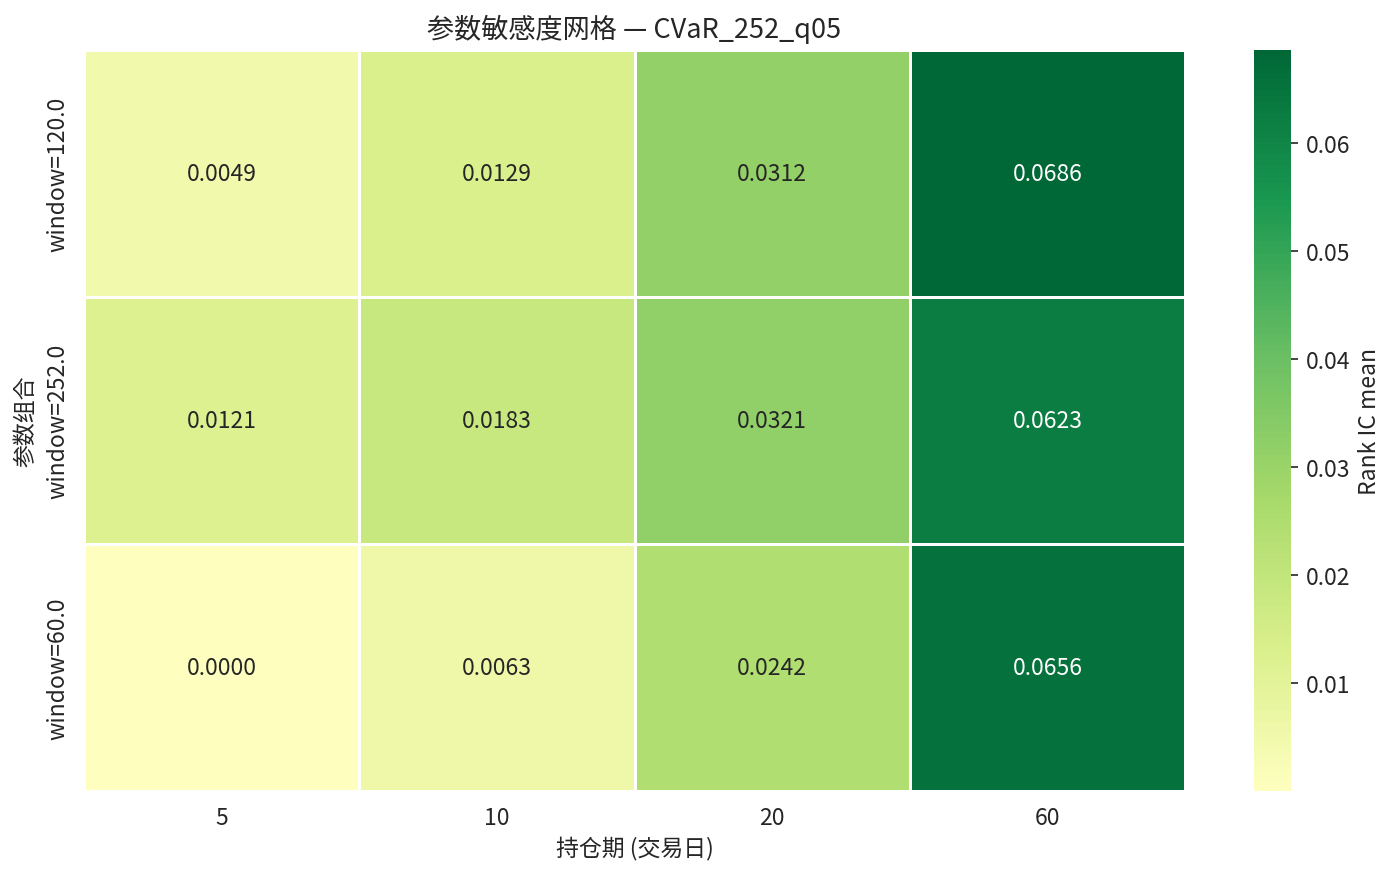

The table this chart was drawn from, first rows:
param_label, 5, 10, 20, 60
window=120.0, 0.004913, 0.0129, 0.03124, 0.06864
window=252.0, 0.0121, 0.01831, 0.03212, 0.06228
window=60.0, 2.7940418723077204e-05, 0.006343, 0.02423, 0.0656
